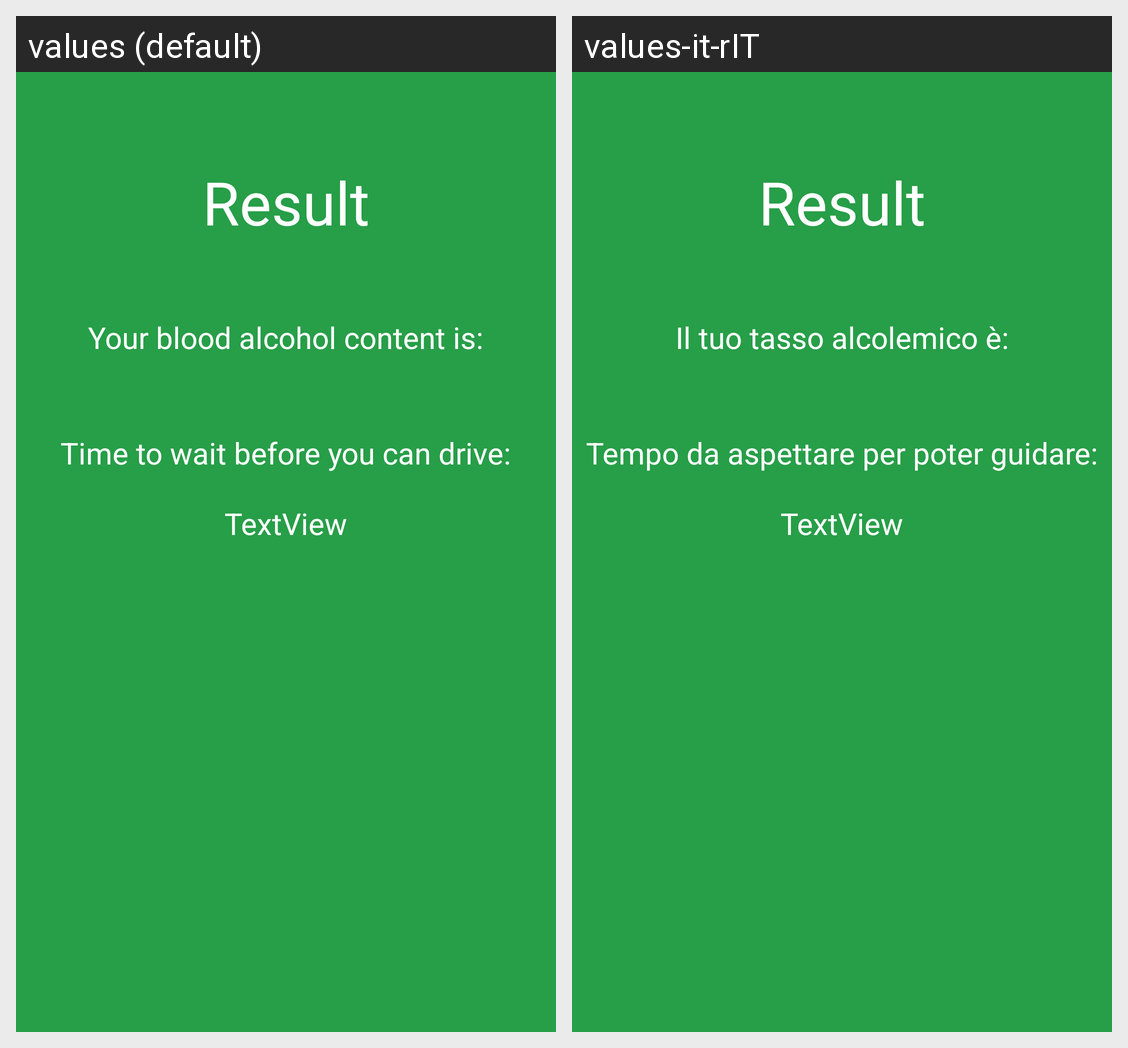

Locale-by-locale string values for the Android screen shown in this grid:
Android screen res/layout/activity_result_calculation.xml rendered under 2 locales, left to right: values (default), values-it-rIT. Device: Nexus 5 (rendered at 1080×1920; each locale shown at half size, 540×960, under a caption strip naming it); theme Theme.Tesi_Bertelli_Calchi_Campelli.
Strings drawn on this screen, with the default value and each locale's value (text and hints the layout hard-codes, and strings that could not be matched under every locale, appear in the picture but are not listed):

your_alcohol_content
  values: Your blood alcohol content is:
  values-it-rIT: Il tuo tasso alcolemico è:

time_for_drive
  values: Time to wait before you can drive:
  values-it-rIT: Tempo da aspettare per poter guidare:
